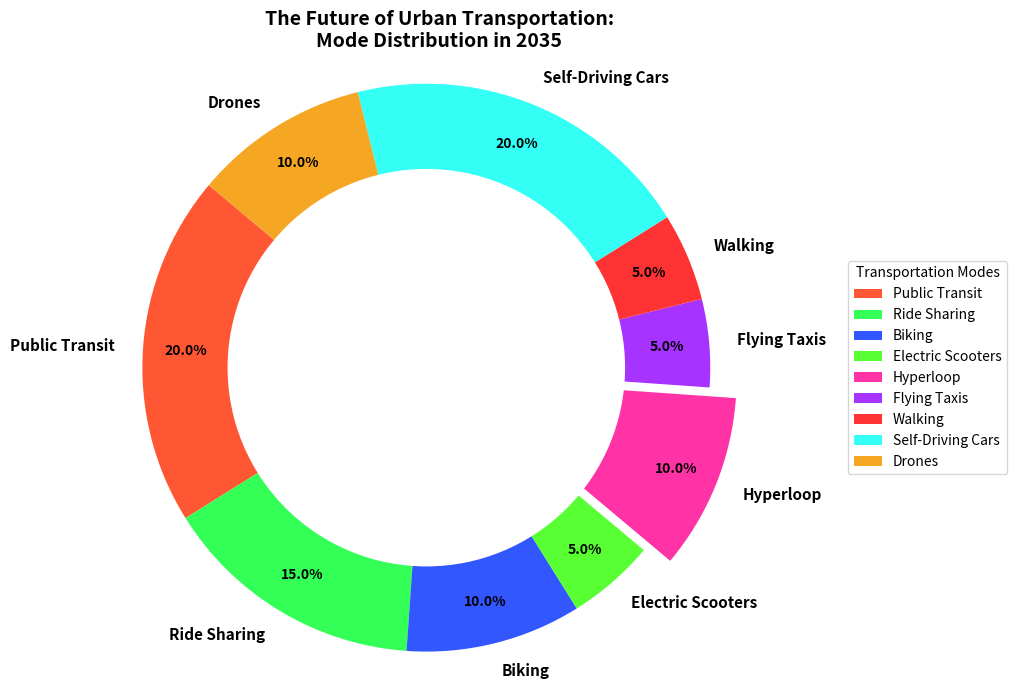

Generate this figure with matplotlib:
import matplotlib.pyplot as plt

modes = ['Public Transit', 'Ride Sharing', 'Biking', 'Electric Scooters', 'Hyperloop', 'Flying Taxis', 'Walking', 'Self-Driving Cars', 'Drones']
percentages = [20, 15, 10, 5, 10, 5, 5, 20, 10]

colors = ['#FF5733', '#33FF57', '#3357FF', '#57FF33', '#FF33A6', '#A633FF', '#FF3333', '#33FFF5', '#F5A623']

explode = (0, 0, 0, 0, 0.1, 0, 0, 0, 0)

plt.figure(figsize=(10, 7))
wedges, texts, autotexts = plt.pie(
    percentages, labels=modes, colors=colors, explode=explode,
    autopct='%1.1f%%', startangle=140, pctdistance=0.85
)

for text in texts:
    text.set_fontsize(11)
    text.set_fontweight('bold')

for autotext in autotexts:
    autotext.set_color('black')
    autotext.set_fontsize(10)
    autotext.set_fontweight('bold')

centre_circle = plt.Circle((0, 0), 0.70, fc='white')
fig = plt.gcf()
fig.gca().add_artist(centre_circle)

plt.axis('equal')
plt.title('The Future of Urban Transportation:\nMode Distribution in 2035', fontsize=14, fontweight='bold', ha='center')
plt.legend(wedges, modes, title="Transportation Modes", loc="center left", bbox_to_anchor=(1, 0, 0.5, 1))
plt.tight_layout()
plt.show()
